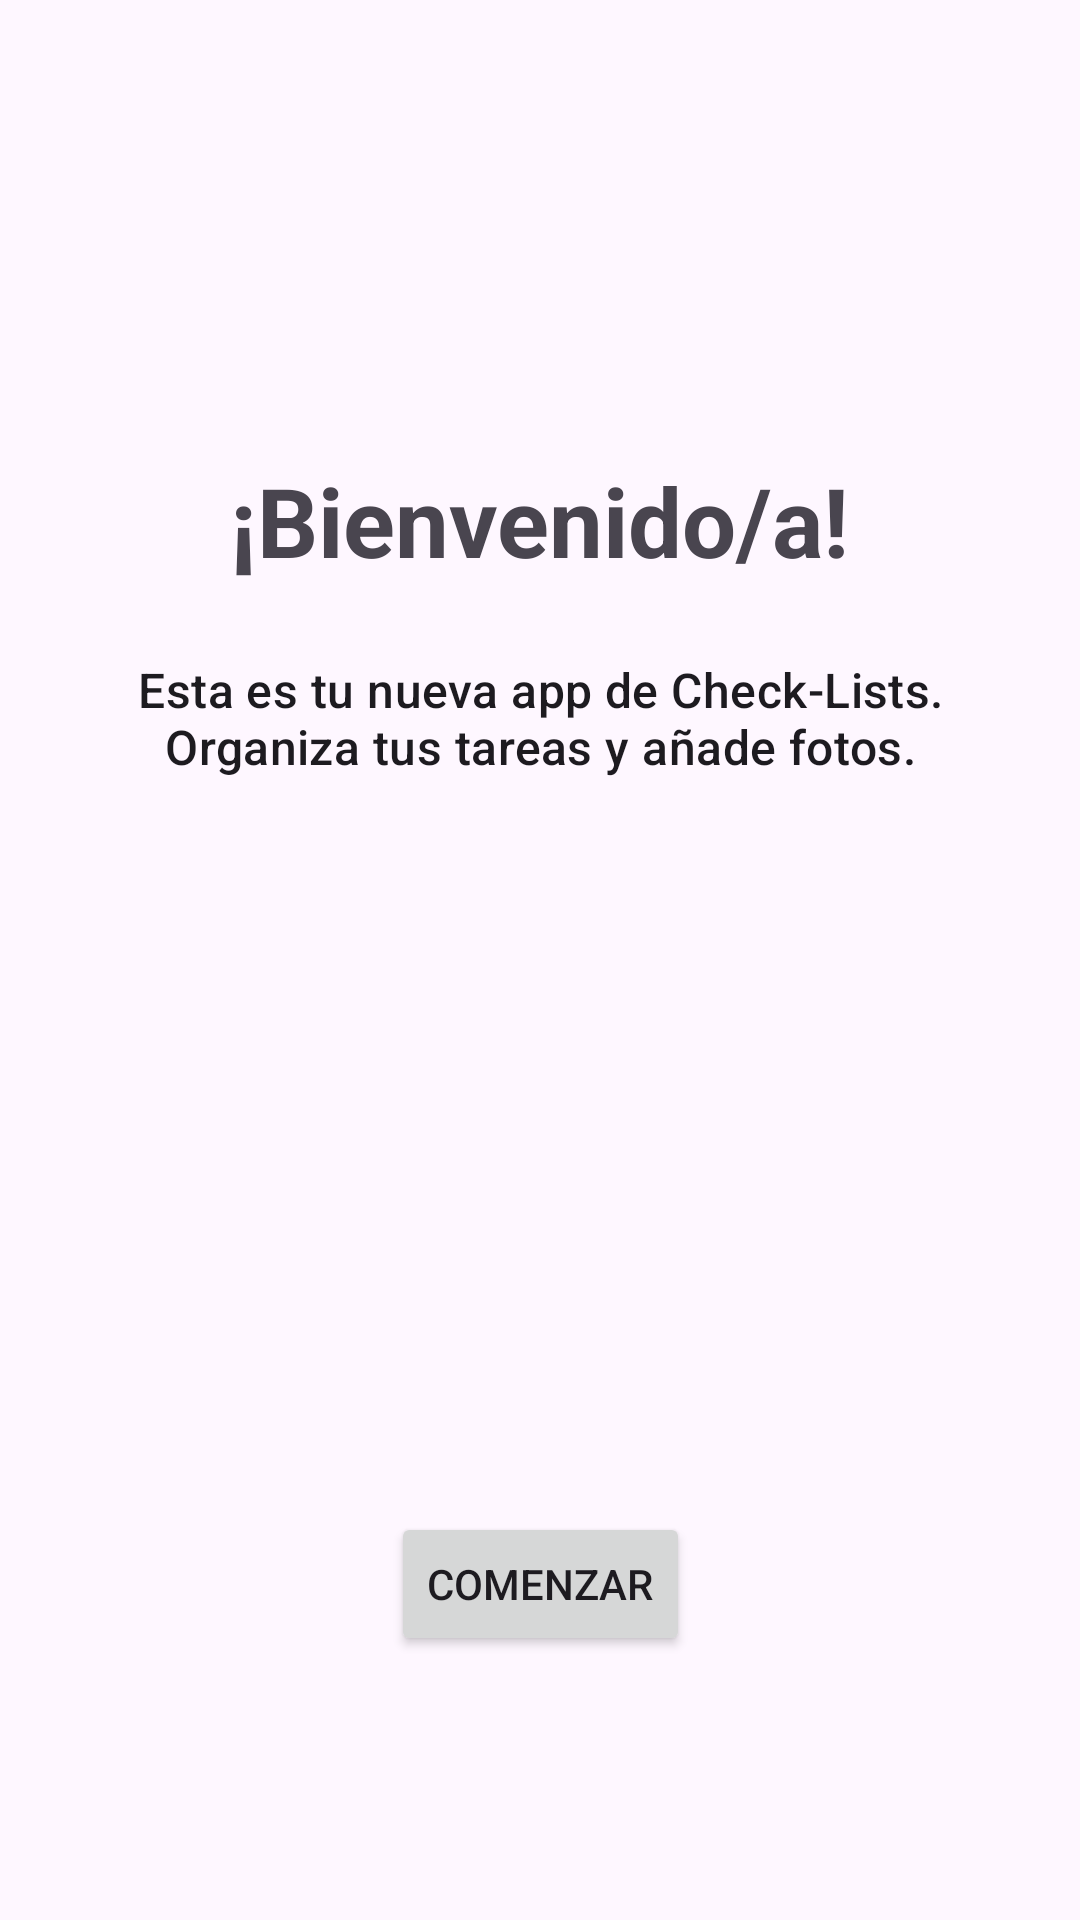

Produce the Android XML layout that renders to this screen, including the resource entries it uses.
<!-- AndroidManifest.xml: application theme Theme.TPfinalAndroid -->
<!-- res/layout/fragment_onboarding.xml -->
<?xml version="1.0" encoding="utf-8"?>
<androidx.constraintlayout.widget.ConstraintLayout
    xmlns:android="http://schemas.android.com/apk/res/android"
    xmlns:app="http://schemas.android.com/apk/res-auto"
    xmlns:tools="http://schemas.android.com/tools"
    android:layout_width="match_parent"
    android:layout_height="match_parent"
    android:background="?attr/colorSurface"
    android:padding="24dp">

    <TextView
        android:id="@+id/tvOnboardingTitle"
        android:layout_width="wrap_content"
        android:layout_height="wrap_content"
        android:text="¡Bienvenido/a!"
        android:textAppearance="?attr/textAppearanceHeadlineLarge"
        android:textStyle="bold"
        app:layout_constraintEnd_toEndOf="parent"
        app:layout_constraintStart_toStartOf="parent"
        app:layout_constraintTop_toTopOf="parent"
        android:layout_marginTop="128dp" />

    <TextView
        android:id="@+id/tvOnboardingSubtitle"
        android:layout_width="0dp"
        android:layout_height="wrap_content"
        android:layout_marginTop="24dp"
        android:text="Esta es tu nueva app de Check-Lists. Organiza tus tareas y añade fotos."
        android:textAlignment="center"
        android:textAppearance="?attr/textAppearanceTitleMedium"
        app:layout_constraintEnd_toEndOf="parent"
        app:layout_constraintStart_toStartOf="parent"
        app:layout_constraintTop_toBottomOf="@id/tvOnboardingTitle" />

    <Button
        android:id="@+id/btnComenzar"
        android:layout_width="wrap_content"
        android:layout_height="wrap_content"
        android:text="Comenzar"
        app:layout_constraintBottom_toBottomOf="parent"
        app:layout_constraintEnd_toEndOf="parent"
        app:layout_constraintStart_toStartOf="parent"
        android:layout_marginBottom="64dp" />

</androidx.constraintlayout.widget.ConstraintLayout>
<!-- resources referenced by this layout -->
<resources>
  <style name="Theme.TPfinalAndroid" parent="Base.Theme.TPfinalAndroid" />
  <style name="Base.Theme.TPfinalAndroid" parent="Theme.Material3.DayNight.NoActionBar">
          
          
      </style>
</resources>
